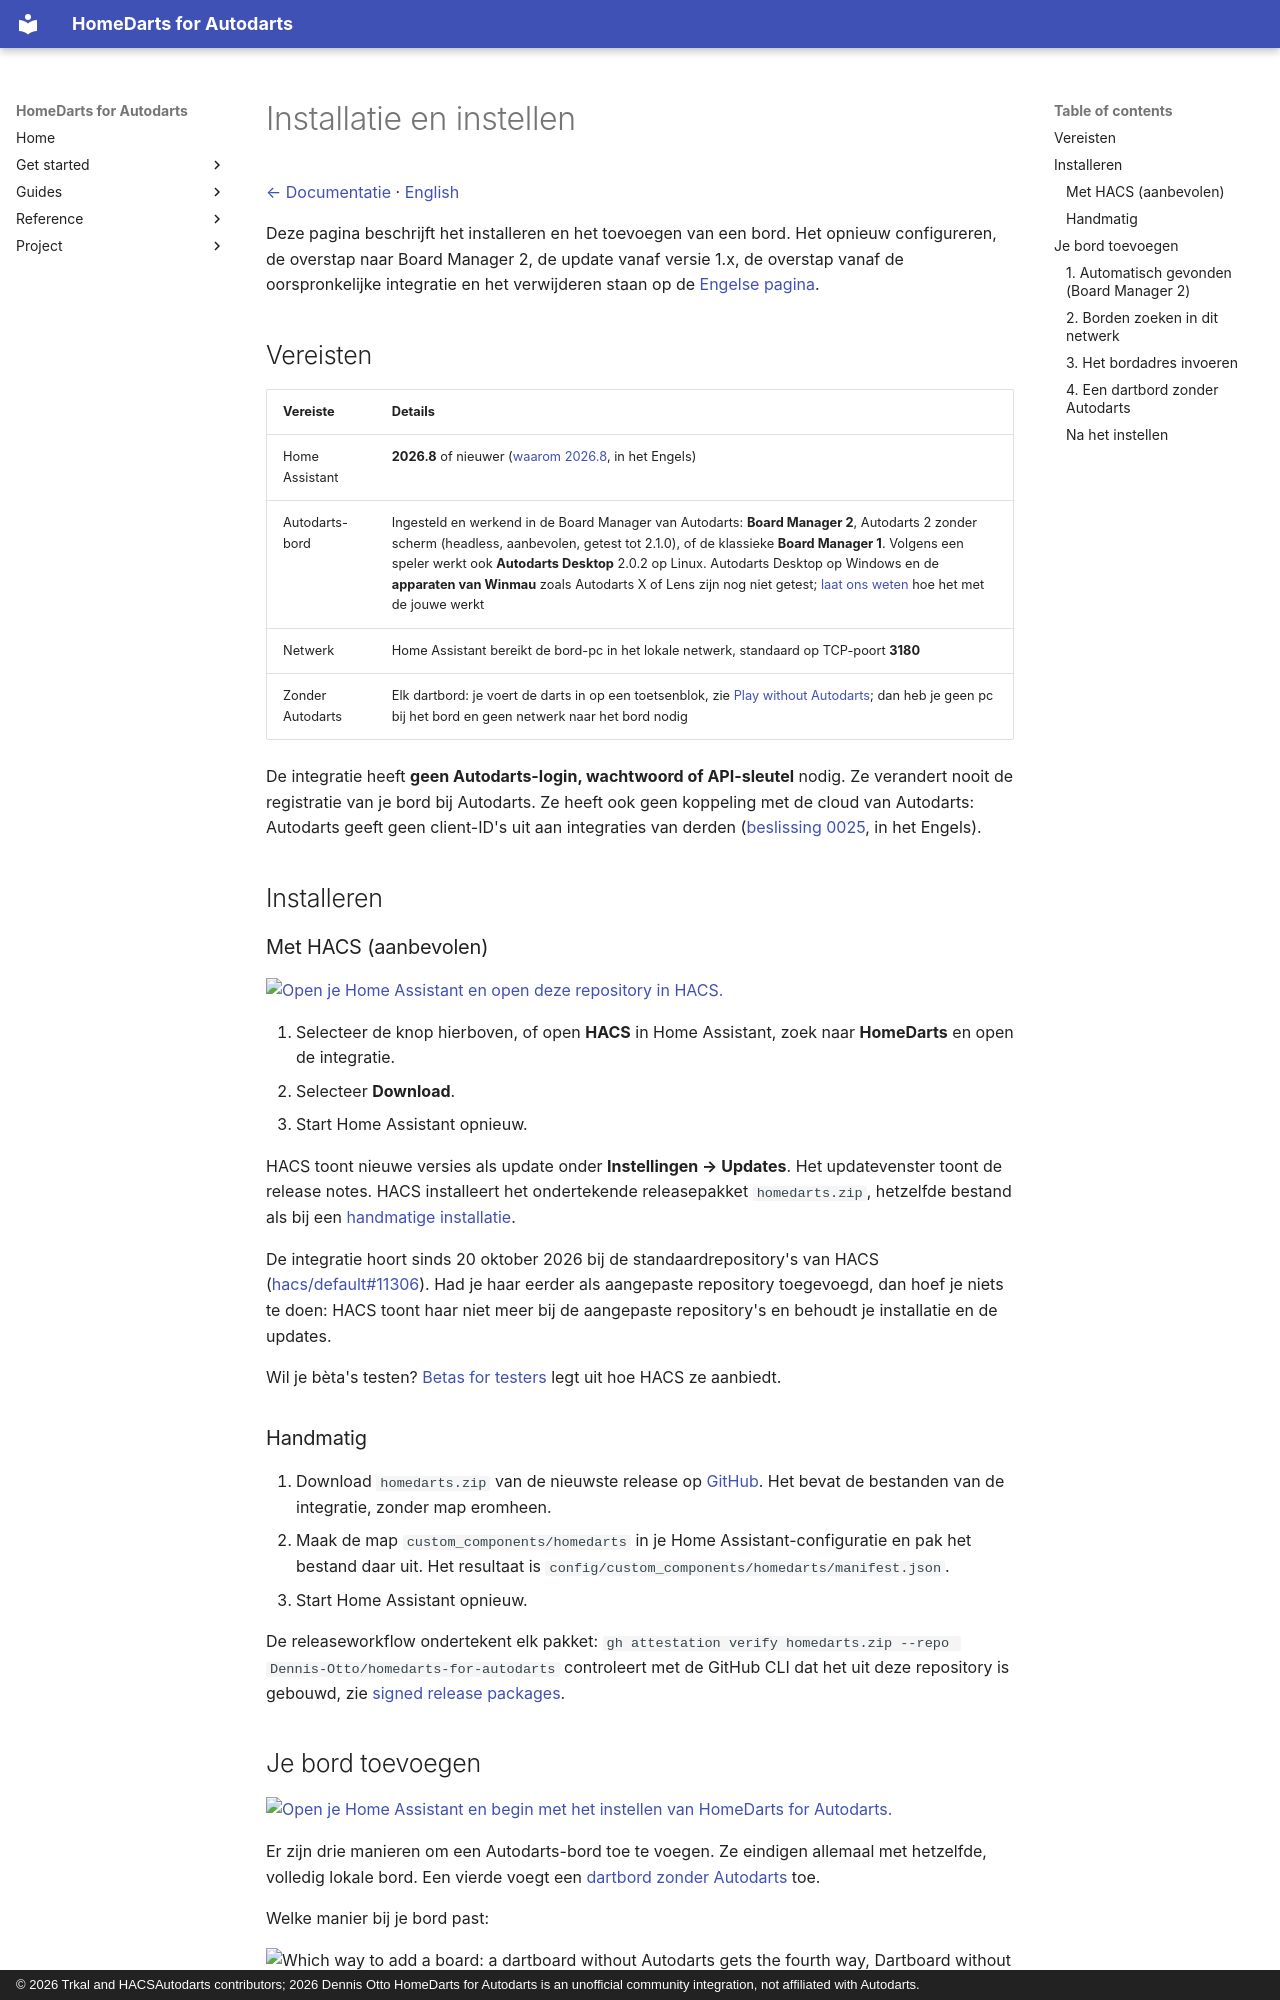

repository: Dennis-Otto/homedarts-for-autodarts · page: installation.nl/index.html · generator: mkdocs · copyright: © 2026 Trkal and HACSAutodarts contributors; 2026 Dennis Otto HomeDarts for Autodarts is an unofficial community integration, not affiliated with Autodarts.

---
description: "Installeer HomeDarts for Autodarts met HACS en voeg je bord toe via zijn adres in je netwerk. Geen Autodarts-login, wachtwoord of API-sleutel nodig."
---

# Installatie en instellen

[← Documentatie](README.md) · [English](installation.md)

Deze pagina beschrijft het installeren en het toevoegen van een bord. Het opnieuw configureren, de overstap naar Board Manager 2, de update vanaf versie 1.x, de overstap vanaf de oorspronkelijke integratie en het verwijderen staan op de [Engelse pagina](installation.md#reconfigure).

## Vereisten

| Vereiste | Details |
| --- | --- |
| Home Assistant | **2026.8** of nieuwer ([waarom 2026.8](decisions/0022-home-assistant-2026-8-as-the-oldest-release.md), in het Engels) |
| Autodarts-bord | Ingesteld en werkend in de Board Manager van Autodarts: **Board Manager 2**, Autodarts 2 zonder scherm (headless, aanbevolen, getest tot 2.1.0), of de klassieke **Board Manager 1**. Volgens een speler werkt ook **Autodarts Desktop** 2.0.2 op Linux. Autodarts Desktop op Windows en de **apparaten van Winmau** zoals Autodarts X of Lens zijn nog niet getest; [laat ons weten](https://github.com/Dennis-Otto/homedarts-for-autodarts/issues/new?template=board_compatibility.yml) hoe het met de jouwe werkt |
| Netwerk | Home Assistant bereikt de bord-pc in het lokale netwerk, standaard op TCP-poort **3180** |
| Zonder Autodarts | Elk dartbord: je voert de darts in op een toetsenblok, zie [Play without Autodarts](without-autodarts.md); dan heb je geen pc bij het bord en geen netwerk naar het bord nodig |

De integratie heeft **geen Autodarts-login, wachtwoord of API-sleutel** nodig. Ze verandert nooit de registratie van je bord bij Autodarts. Ze heeft ook geen koppeling met de cloud van Autodarts: Autodarts geeft geen client-ID's uit aan integraties van derden ([beslissing 0025](decisions/0025-no-cloud-link.md), in het Engels).

## Installeren

### Met HACS (aanbevolen)

[![Open je Home Assistant en open deze repository in HACS.](https://my.home-assistant.io/badges/hacs_repository.svg)](https://my.home-assistant.io/redirect/hacs_repository/?owner=Dennis-Otto&repository=homedarts-for-autodarts&category=integration)

1. Selecteer de knop hierboven, of open **HACS** in Home Assistant, zoek naar **HomeDarts** en open de integratie.
2. Selecteer **Download**.
3. Start Home Assistant opnieuw.

HACS toont nieuwe versies als update onder **Instellingen → Updates**. Het updatevenster toont de release notes. HACS installeert het ondertekende releasepakket `homedarts.zip`, hetzelfde bestand als bij een [handmatige installatie](#handmatig).

De integratie hoort sinds 20 oktober 2026 bij de standaardrepository's van HACS ([hacs/default#11306](https://github.com/hacs/default/pull/11306)). Had je haar eerder als aangepaste repository toegevoegd, dan hoef je niets te doen: HACS toont haar niet meer bij de aangepaste repository's en behoudt je installatie en de updates.

Wil je bèta's testen? [Betas for testers](installation.md#betas-for-testers) legt uit hoe HACS ze aanbiedt.

### Handmatig

1. Download `homedarts.zip` van de nieuwste release op [GitHub](https://github.com/Dennis-Otto/homedarts-for-autodarts/releases). Het bevat de bestanden van de integratie, zonder map eromheen.
2. Maak de map `custom_components/homedarts` in je Home Assistant-configuratie en pak het bestand daar uit. Het resultaat is `config/custom_components/homedarts/manifest.json`.
3. Start Home Assistant opnieuw.

De releaseworkflow ondertekent elk pakket: `gh attestation verify homedarts.zip --repo Dennis-Otto/homedarts-for-autodarts` controleert met de GitHub CLI dat het uit deze repository is gebouwd, zie [signed release packages](releases.md#signed-release-packages).
